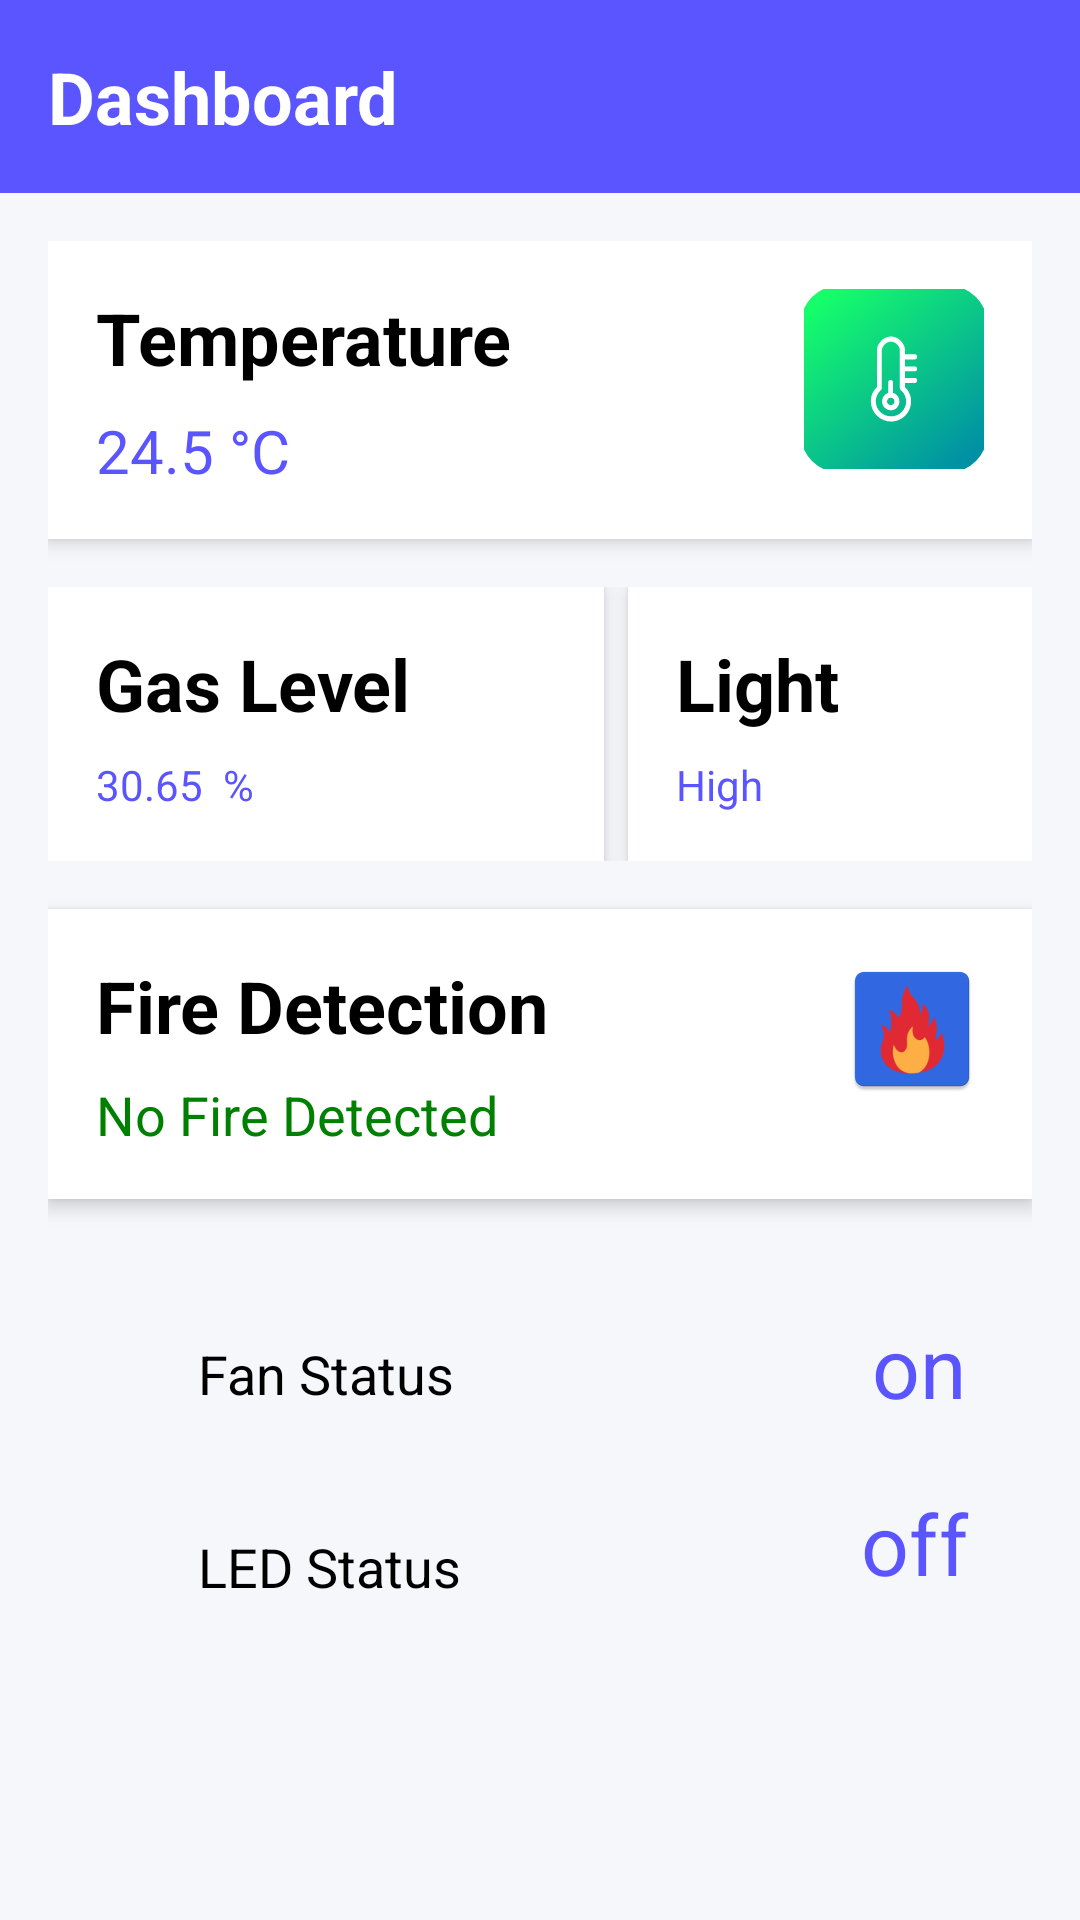

Android layout source for this screen:
<!-- AndroidManifest.xml: application theme Theme.Institute_Protection_System -->
<!-- res/layout/activity_dashboard.xml -->
<?xml version="1.0" encoding="utf-8"?>
<RelativeLayout
    xmlns:android="http://schemas.android.com/apk/res/android"
    android:layout_width="match_parent"
    android:layout_height="match_parent"
    xmlns:tools="http://schemas.android.com/tools"
    android:background="#5A55FF"
    >
    <TextView
        android:id="@+id/tv_dashboard"
        android:layout_width="match_parent"
        android:layout_height="wrap_content"
        android:layout_gravity="center"
        android:background="#5A55FF"
        android:padding="16dp"
        android:text="Dashboard"
        android:textColor="#FFFFFF"
        android:textSize="24sp"
        android:textStyle="bold" />

    <ScrollView
        android:layout_width="match_parent"
        android:layout_height="match_parent"
        android:layout_marginTop="0dp"
        android:paddingTop="0dp"
        android:background="#F5F7FB"
        android:padding="16dp"
        tools:context=".Daily_AveragesActivity"
        android:layout_below="@+id/tv_dashboard">

        <LinearLayout
            android:layout_width="match_parent"
            android:layout_height="wrap_content"
            android:orientation="vertical">

            <LinearLayout
                android:layout_width="match_parent"
                android:layout_height="wrap_content"
                android:layout_marginBottom="16dp"
                android:background="#FFFFFF"
                android:elevation="4dp"
                android:orientation="horizontal"
                android:padding="16dp">

                <LinearLayout
                    android:layout_width="wrap_content"
                    android:layout_height="wrap_content"
                    android:layout_weight="1"
                    android:orientation="vertical">

                    <TextView
                        android:layout_width="wrap_content"
                        android:layout_height="wrap_content"
                        android:text="Temperature"
                        android:textColor="#000000"
                        android:textSize="24sp"
                        android:textStyle="bold" />

                    <TextView
                        android:id="@+id/tv_temperature"
                        android:layout_width="wrap_content"
                        android:layout_height="wrap_content"
                        android:layout_marginTop="8dp"
                        android:text="24.5 °C"
                        android:textColor="#5A55FF"
                        android:textSize="20sp" />
                </LinearLayout>

                <ImageView
                    android:layout_width="60dp"
                    android:layout_height="60dp"
                    android:src="@drawable/temprature_foreground" />
            </LinearLayout>

            <LinearLayout
                android:layout_width="match_parent"
                android:layout_height="wrap_content"
                android:layout_marginBottom="16dp"
                android:orientation="horizontal"
                android:weightSum="2">

                <LinearLayout
                    android:layout_width="wrap_content"
                    android:layout_height="wrap_content"
                    android:layout_marginEnd="8dp"
                    android:layout_weight="1"
                    android:background="#FFFFFF"
                    android:elevation="4dp"
                    android:orientation="vertical"
                    android:padding="16dp">

                    <TextView
                        android:layout_width="wrap_content"
                        android:layout_height="wrap_content"
                        android:text="Gas Level"
                        android:textColor="#000000"
                        android:textSize="24sp"
                        android:textStyle="bold" />

                    <TextView
                        android:id="@+id/tv_gas_level"
                        android:layout_width="wrap_content"
                        android:layout_height="wrap_content"
                        android:layout_marginTop="8dp"
                        android:text="30.65  %"
                        android:textColor="#5A55FF" />
                </LinearLayout>

                <LinearLayout
                    android:layout_width="wrap_content"
                    android:layout_height="wrap_content"
                    android:layout_weight="1"
                    android:background="#FFFFFF"
                    android:elevation="4dp"
                    android:orientation="vertical"
                    android:padding="16dp">

                    <TextView
                        android:layout_width="wrap_content"
                        android:layout_height="wrap_content"
                        android:text="Light"
                        android:textColor="#000000"
                        android:textSize="24sp"
                        android:textStyle="bold" />

                    <TextView
                        android:id="@+id/tv_light"
                        android:layout_width="wrap_content"
                        android:layout_height="wrap_content"
                        android:layout_marginTop="8dp"
                        android:text="High"
                        android:textColor="#5A55FF" />
                </LinearLayout>
            </LinearLayout>

            <LinearLayout
                android:layout_width="match_parent"
                android:layout_height="wrap_content"
                android:layout_marginBottom="16dp"
                android:background="#FFFFFF"
                android:elevation="4dp"
                android:orientation="horizontal"
                android:padding="16dp">

                <LinearLayout
                    android:layout_width="wrap_content"
                    android:layout_height="wrap_content"
                    android:layout_weight="1"
                    android:orientation="vertical">

                    <TextView
                        android:layout_width="wrap_content"
                        android:layout_height="wrap_content"
                        android:text="Fire Detection"
                        android:textColor="#000000"
                        android:textSize="24sp"
                        android:textStyle="bold" />

                    <TextView
                        android:id="@+id/tv_fire_status"
                        android:layout_width="wrap_content"
                        android:layout_height="wrap_content"
                        android:layout_marginTop="8dp"
                        android:text="No Fire Detected"
                        android:textColor="#008000"
                        android:textSize="18sp" />
                </LinearLayout>

                <ImageView
                    android:layout_width="wrap_content"
                    android:layout_height="wrap_content"
                    android:src="@mipmap/fire" />
            </LinearLayout>

            <RelativeLayout
                android:layout_width="match_parent"
                android:layout_height="wrap_content"
                android:orientation="vertical"
                android:elevation="4dp"
                android:padding="5dp"
                android:layout_margin="5dp">


                <LinearLayout
                    android:id="@+id/left"
                    android:layout_width="wrap_content"
                    android:layout_height="wrap_content"
                    android:layout_marginLeft="20dp"
                    android:layout_marginBottom="16dp"
                    android:orientation="vertical">

                    <TextView
                        android:layout_width="wrap_content"
                        android:layout_height="wrap_content"
                        android:layout_margin="20dp"
                        android:layout_weight="1"
                        android:text="Fan Status"
                        android:textColor="#000000"
                        android:textSize="18sp" />

                    <TextView
                        android:layout_width="wrap_content"
                        android:layout_height="wrap_content"
                        android:layout_margin="20dp"
                        android:layout_weight="1"
                        android:text="LED Status"
                        android:textColor="#000000"
                        android:textSize="18sp" />
                </LinearLayout>

                <LinearLayout
                    android:layout_width="wrap_content"
                    android:layout_height="wrap_content"
                    android:layout_alignParentEnd="true"
                    android:layout_centerHorizontal="true"
                    android:layout_marginBottom="16dp"
                    android:layout_toRightOf="@id/left"
                    android:orientation="vertical">

                    <TextView
                        android:id="@+id/switch_fan"
                        android:layout_width="wrap_content"
                        android:layout_height="wrap_content"
                        android:layout_gravity="right"
                        android:layout_margin="20dp"
                        android:text="on"
                        android:layout_weight="1"
                        android:gravity="right"
                        android:scaleX="2"
                        android:scaleY="2"
                        android:textColor="#5A55FF" />

                    <TextView
                        android:id="@+id/switch_led"
                        android:layout_width="wrap_content"
                        android:layout_height="wrap_content"
                        android:layout_gravity="right"
                        android:layout_margin="20dp"
                        android:layout_weight="1"
                        android:scaleX="2"
                        android:scaleY="2"
                        android:text="off"
                        android:textColor="#5A55FF" />
                </LinearLayout>
            </RelativeLayout>
        </LinearLayout>
    </ScrollView>
</RelativeLayout>
<!-- resources referenced by this layout -->
<resources>
  <!-- drawable temprature_foreground: vector/xml drawable (drawable, 2176 chars, omitted) -->
  <!-- mipmap fire: webp bitmap (mipmap-hdpi, 1712 bytes) -->
  <style name="Theme.Institute_Protection_System" parent="Base.Theme.Institute_Protection_System" />
  <style name="Base.Theme.Institute_Protection_System" parent="Theme.Material3.DayNight.NoActionBar">
          
          
      </style>
</resources>
